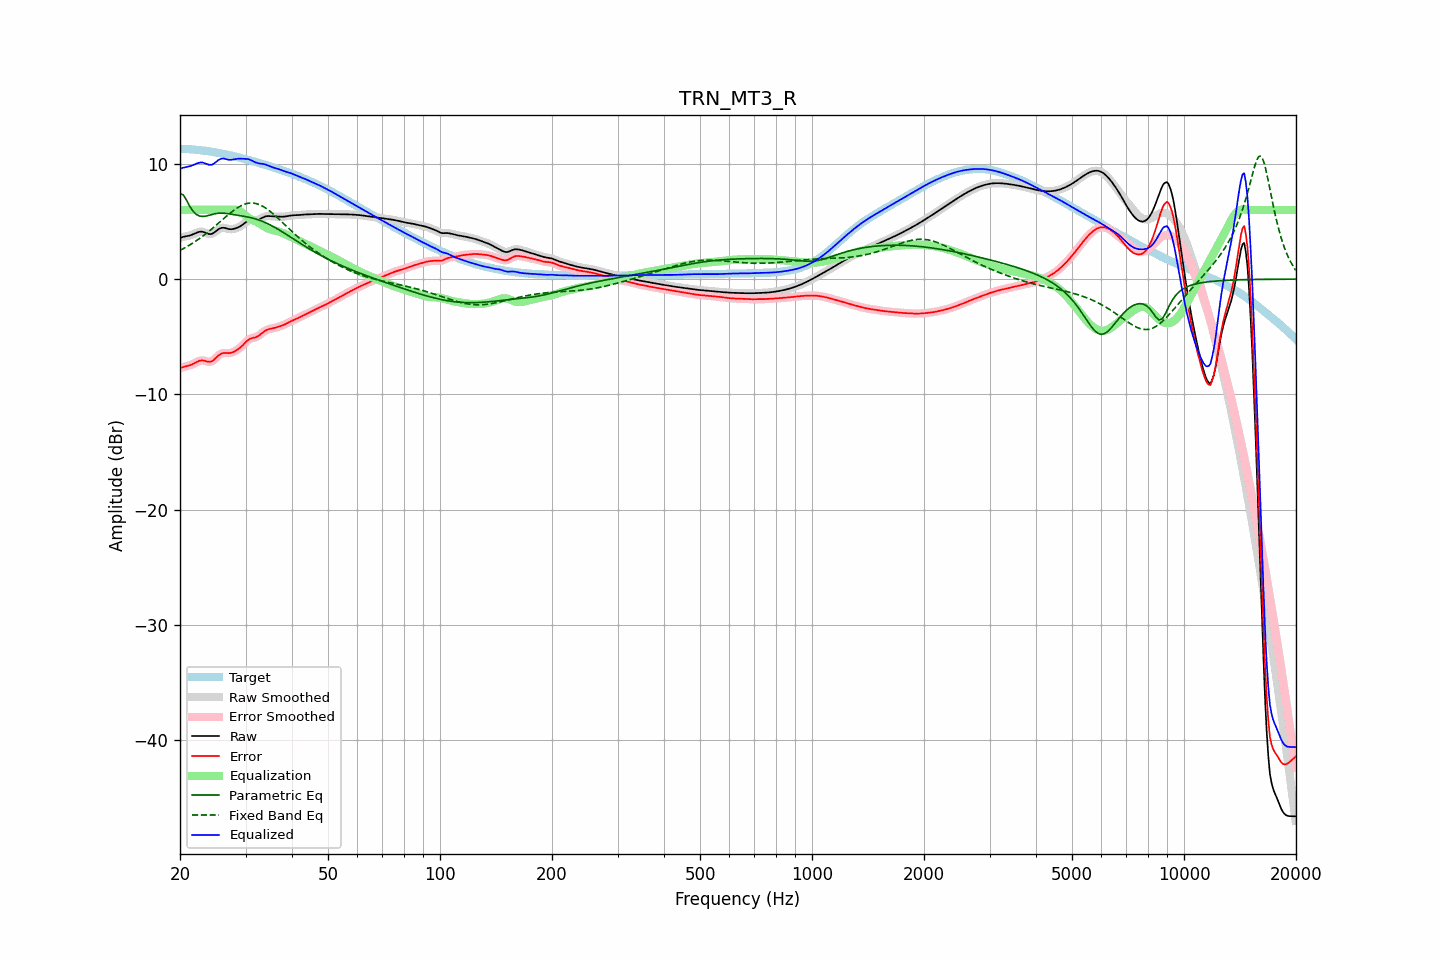

Values plotted in this chart, from the file beside it:
frequency, raw, error, smoothed, error_smoothed, equalization, parametric_eq, fixed_band_eq, equalized_raw, equalized_smoothed, target
20.00, 3.57, -7.73, 3.57, -7.73, 6.00, 7.41, 2.49, 9.57, 9.57, 11.30
20.20, 3.62, -7.67, 3.62, -7.68, 6.00, 7.36, 2.56, 9.62, 9.62, 11.29
20.40, 3.66, -7.62, 3.66, -7.63, 6.00, 7.31, 2.63, 9.66, 9.66, 11.29
20.61, 3.70, -7.58, 3.69, -7.59, 6.00, 7.08, 2.71, 9.70, 9.69, 11.28
20.81, 3.72, -7.55, 3.72, -7.55, 6.00, 6.86, 2.79, 9.72, 9.72, 11.28
21.02, 3.75, -7.52, 3.75, -7.52, 6.00, 6.59, 2.87, 9.75, 9.75, 11.27
21.23, 3.78, -7.49, 3.78, -7.48, 6.00, 6.33, 2.95, 9.78, 9.78, 11.26
21.44, 3.82, -7.43, 3.82, -7.43, 6.00, 6.12, 3.04, 9.82, 9.82, 11.25
21.66, 3.88, -7.36, 3.88, -7.37, 6.00, 5.90, 3.13, 9.88, 9.88, 11.24
21.87, 3.94, -7.29, 3.94, -7.29, 6.00, 5.76, 3.22, 9.94, 9.94, 11.23
22.09, 4.00, -7.22, 4.00, -7.22, 6.00, 5.62, 3.31, 10.00, 10.00, 11.22
22.31, 4.06, -7.15, 4.05, -7.15, 6.00, 5.55, 3.41, 10.06, 10.05, 11.20
22.54, 4.10, -7.09, 4.10, -7.09, 6.00, 5.48, 3.51, 10.10, 10.10, 11.19
22.76, 4.12, -7.05, 4.11, -7.06, 6.00, 5.45, 3.61, 10.12, 10.11, 11.17
22.99, 4.11, -7.05, 4.10, -7.05, 6.00, 5.43, 3.71, 10.11, 10.10, 11.16
23.22, 4.06, -7.08, 4.06, -7.08, 6.00, 5.44, 3.82, 10.06, 10.06, 11.14
23.45, 4.01, -7.12, 4.01, -7.11, 6.00, 5.46, 3.92, 10.01, 10.01, 11.13
23.69, 3.96, -7.15, 3.95, -7.15, 6.00, 5.49, 4.04, 9.96, 9.95, 11.11
23.92, 3.91, -7.17, 3.92, -7.17, 6.00, 5.53, 4.15, 9.91, 9.92, 11.09
24.16, 3.90, -7.16, 3.91, -7.16, 6.00, 5.57, 4.26, 9.90, 9.91, 11.06
24.40, 3.94, -7.11, 3.94, -7.10, 6.00, 5.61, 4.38, 9.94, 9.94, 11.04
24.65, 4.01, -7.01, 4.01, -7.01, 6.00, 5.64, 4.50, 10.01, 10.01, 11.02
24.89, 4.11, -6.88, 4.11, -6.88, 6.00, 5.67, 4.62, 10.11, 10.11, 10.99
25.14, 4.22, -6.75, 4.22, -6.75, 6.00, 5.69, 4.74, 10.22, 10.22, 10.97
25.39, 4.33, -6.61, 4.33, -6.62, 6.00, 5.71, 4.86, 10.33, 10.33, 10.94
25.65, 4.40, -6.51, 4.40, -6.51, 6.00, 5.72, 4.98, 10.40, 10.40, 10.92
25.91, 4.45, -6.44, 4.44, -6.44, 6.00, 5.72, 5.10, 10.45, 10.44, 10.89
26.16, 4.45, -6.41, 4.45, -6.41, 6.00, 5.71, 5.22, 10.45, 10.45, 10.86
26.43, 4.43, -6.40, 4.43, -6.40, 6.00, 5.71, 5.35, 10.43, 10.43, 10.83
26.69, 4.39, -6.41, 4.39, -6.41, 6.00, 5.69, 5.47, 10.39, 10.39, 10.80
26.96, 4.35, -6.42, 4.35, -6.42, 6.00, 5.67, 5.58, 10.35, 10.36, 10.77
27.23, 4.33, -6.41, 4.33, -6.41, 6.01, 5.65, 5.70, 10.34, 10.34, 10.74
27.50, 4.33, -6.38, 4.33, -6.38, 6.02, 5.63, 5.81, 10.35, 10.35, 10.71
27.77, 4.35, -6.34, 4.34, -6.33, 6.03, 5.60, 5.92, 10.37, 10.37, 10.68
28.05, 4.38, -6.27, 4.38, -6.27, 6.02, 5.58, 6.02, 10.40, 10.40, 10.64
28.33, 4.42, -6.19, 4.42, -6.19, 6.00, 5.56, 6.12, 10.43, 10.42, 10.61
28.62, 4.48, -6.10, 4.48, -6.10, 5.96, 5.53, 6.21, 10.44, 10.44, 10.57
28.90, 4.54, -5.99, 4.54, -5.99, 5.90, 5.51, 6.29, 10.44, 10.45, 10.54
29.19, 4.63, -5.87, 4.63, -5.87, 5.82, 5.49, 6.37, 10.44, 10.44, 10.50
29.48, 4.72, -5.75, 4.72, -5.74, 5.72, 5.46, 6.43, 10.44, 10.44, 10.46
29.78, 4.83, -5.60, 4.83, -5.60, 5.61, 5.44, 6.49, 10.44, 10.44, 10.43
30.08, 4.94, -5.45, 4.94, -5.45, 5.49, 5.41, 6.53, 10.43, 10.43, 10.39
30.38, 5.03, -5.32, 5.03, -5.32, 5.38, 5.39, 6.57, 10.42, 10.41, 10.36
30.68, 5.10, -5.22, 5.10, -5.22, 5.28, 5.36, 6.59, 10.38, 10.38, 10.32
30.99, 5.13, -5.15, 5.13, -5.15, 5.19, 5.32, 6.60, 10.32, 10.32, 10.28
31.30, 5.13, -5.11, 5.13, -5.11, 5.13, 5.29, 6.60, 10.26, 10.26, 10.24
31.61, 5.12, -5.08, 5.12, -5.08, 5.06, 5.25, 6.59, 10.19, 10.19, 10.20
31.93, 5.11, -5.05, 5.12, -5.04, 5.00, 5.21, 6.56, 10.12, 10.12, 10.16
32.24, 5.13, -4.99, 5.14, -4.98, 4.93, 5.17, 6.53, 10.07, 10.07, 10.12
32.57, 5.17, -4.91, 5.17, -4.90, 4.86, 5.12, 6.48, 10.03, 10.03, 10.08
32.89, 5.24, -4.80, 5.24, -4.80, 4.78, 5.08, 6.42, 10.01, 10.01, 10.04
33.22, 5.31, -4.68, 5.31, -4.68, 4.69, 5.02, 6.35, 10.00, 10.00, 9.99
33.55, 5.38, -4.57, 5.38, -4.57, 4.60, 4.97, 6.28, 9.98, 9.98, 9.95
33.89, 5.43, -4.48, 5.43, -4.48, 4.51, 4.91, 6.19, 9.94, 9.94, 9.91
34.23, 5.46, -4.41, 5.46, -4.41, 4.44, 4.84, 6.09, 9.89, 9.89, 9.86
34.57, 5.47, -4.35, 5.46, -4.35, 4.37, 4.78, 5.99, 9.84, 9.84, 9.82
34.92, 5.46, -4.32, 5.46, -4.32, 4.32, 4.71, 5.88, 9.78, 9.78, 9.77
35.27, 5.45, -4.29, 5.45, -4.28, 4.28, 4.63, 5.77, 9.72, 9.73, 9.73
35.62, 5.43, -4.26, 5.43, -4.26, 4.24, 4.56, 5.65, 9.68, 9.68, 9.69
35.97, 5.42, -4.22, 5.42, -4.22, 4.21, 4.48, 5.52, 9.64, 9.64, 9.65
... 635 more rows
